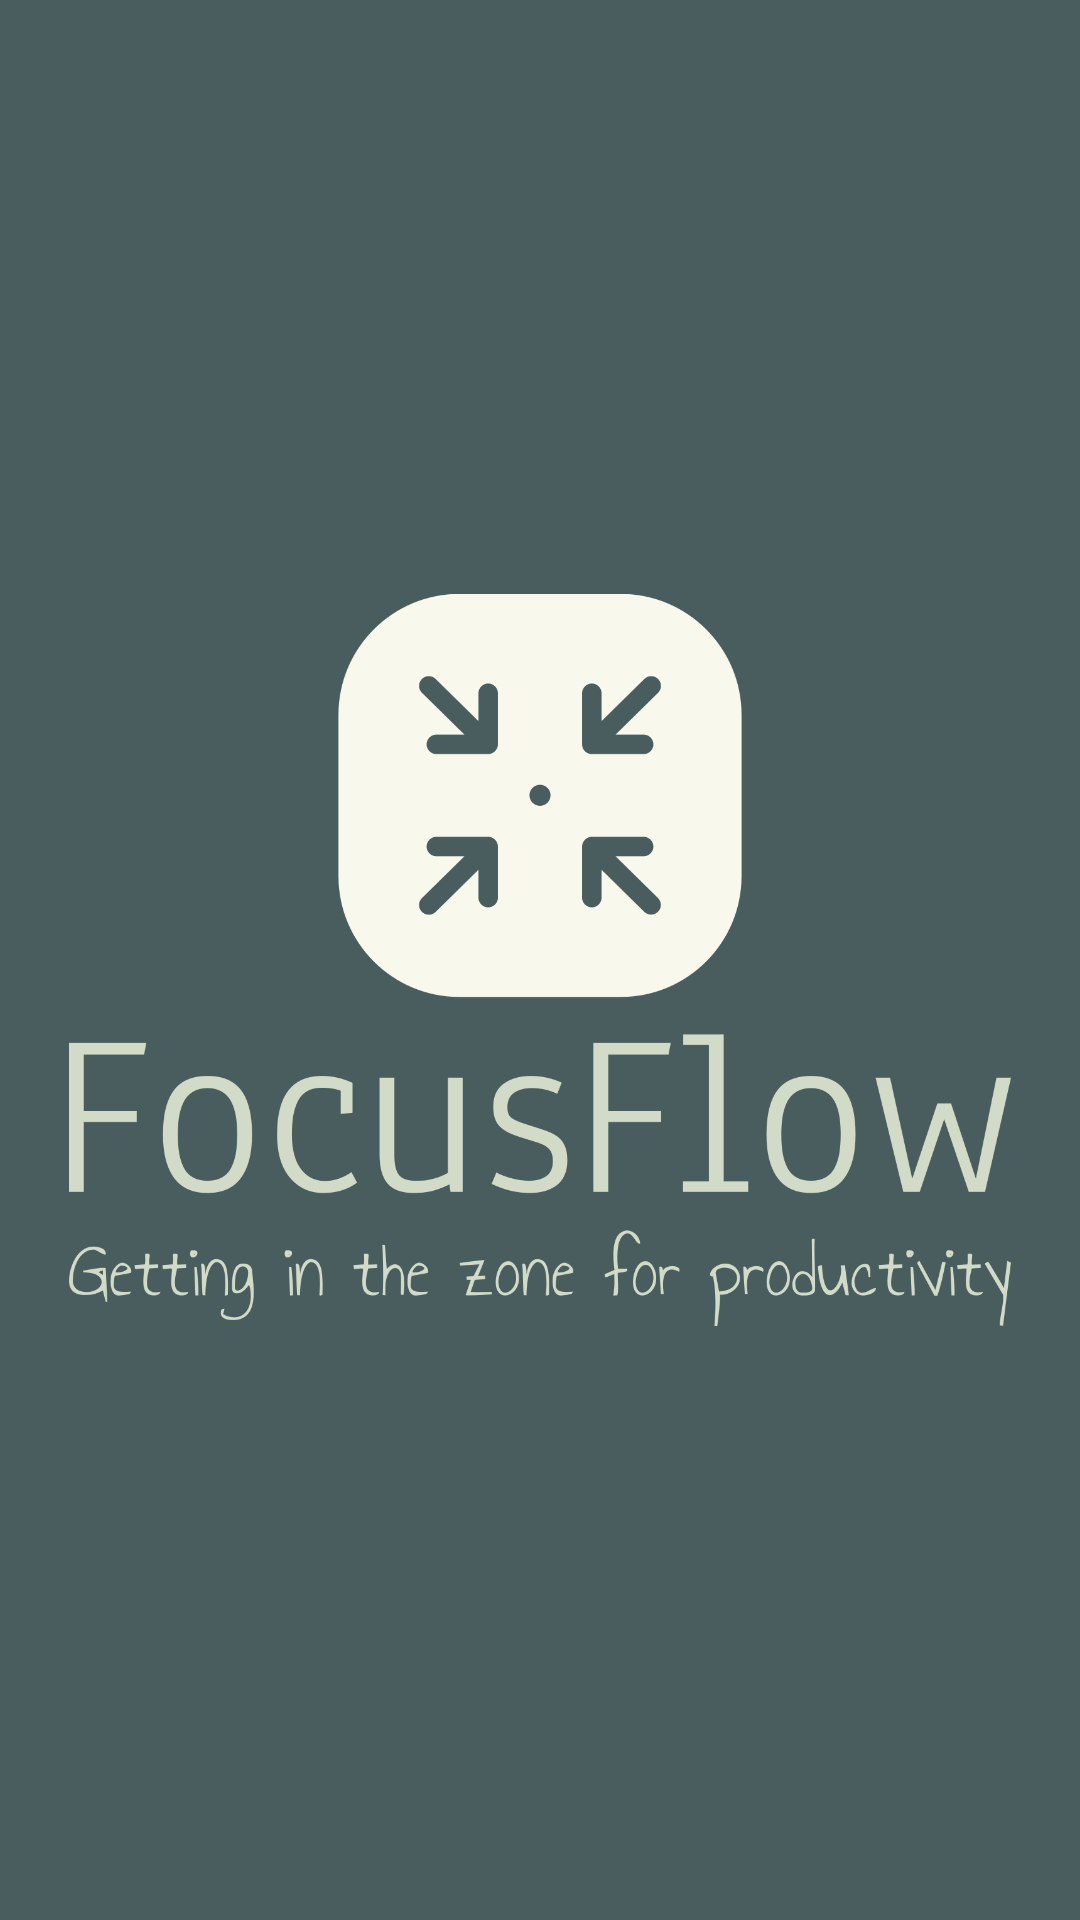

This screen was rendered from an Android layout file. Write that file and the resources it references.
<!-- AndroidManifest.xml: application theme Theme.FocusFlow -->
<!-- res/layout/activity_splash_screen.xml -->
<?xml version="1.0" encoding="utf-8"?>
<androidx.constraintlayout.widget.ConstraintLayout xmlns:android="http://schemas.android.com/apk/res/android"
    xmlns:app="http://schemas.android.com/apk/res-auto"
    xmlns:tools="http://schemas.android.com/tools"
    android:id="@+id/main"
    android:layout_width="match_parent"
    android:layout_height="match_parent"
    android:background="@color/Background"
    tools:context=".SplashScreen">

    <ImageView
        android:id="@+id/imageView"
        android:layout_width="314dp"
        android:layout_height="612dp"
        android:contentDescription="@string/logo_no_background"
        app:layout_constraintBottom_toBottomOf="parent"
        app:layout_constraintEnd_toEndOf="parent"
        app:layout_constraintStart_toStartOf="parent"
        app:layout_constraintTop_toTopOf="parent"
        app:srcCompat="@drawable/logo_no_background" />
</androidx.constraintlayout.widget.ConstraintLayout>
<!-- resources referenced by this layout -->
<resources>
  <color name="Background">#4A5D5E</color>
  <!-- drawable logo_no_background: png bitmap (drawable, 92656 bytes) -->
  <string name="logo_no_background">Logo_No_Background</string>
  <style name="Theme.FocusFlow" parent="Base.Theme.FocusFlow" />
  <style name="Base.Theme.FocusFlow" parent="Theme.Material3.DayNight.NoActionBar">
          
          <item name="android:windowBackground">@color/Background</item>
  
      </style>
</resources>
